Run: headless pygame with SDL's dummy video driver; simulated clock (each Clock.tick advances the game by its frame time, no real sleeping); random seed 0; keys injected as events and as key.get_pressed() state; no mouse input.
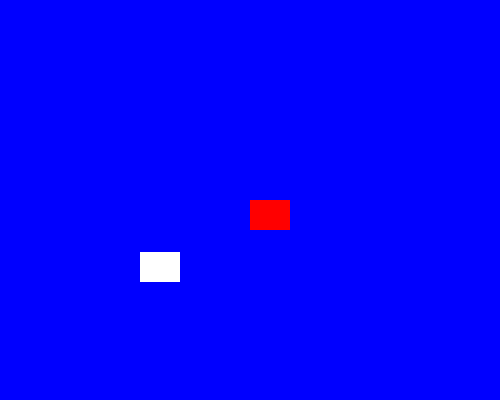
Frame 1 of 4 · flips 1–60 · no input
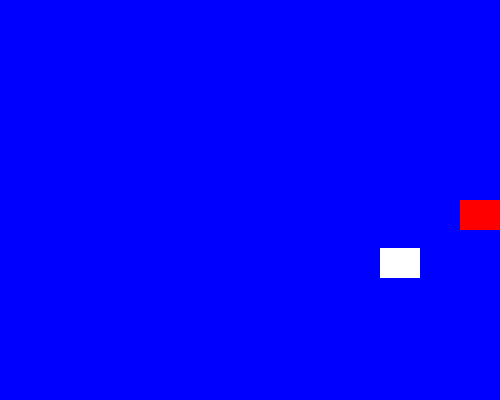
Frame 2 of 4 · flips 61–180 · tapped SPACE, RETURN · held RIGHT (→), D
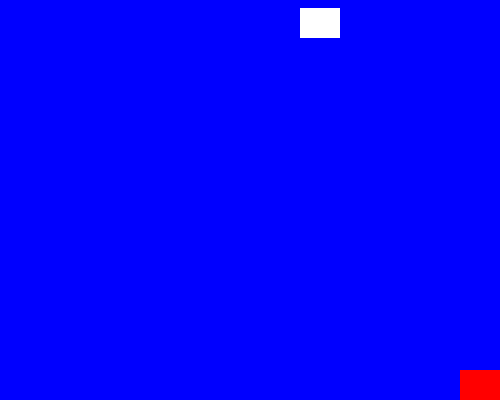
Frame 3 of 4 · flips 181–300 · held DOWN (↓), S
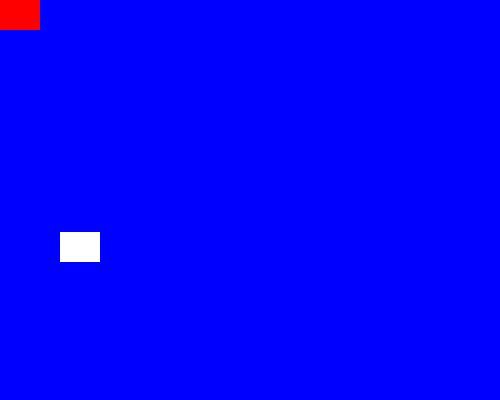
Frame 4 of 4 · flips 301–420 · held LEFT (←), A, UP (↑), W

The pygame program that drew these frames:

import pygame
import random


pygame.init()

SPRITE_COLOR_CHANGE_EVENT = pygame.USEREVENT + 1
BACKGROUND_COLOR_CHANGE_EVENT = pygame.USEREVENT + 2


BLUE = pygame.Color('blue')
LIGHTBLUE = pygame.Color('lightblue')
DARKBLUE = pygame.Color('darkblue')

YELLOW = pygame.Color('yellow')
MAGENTA = pygame.Color('magenta')
ORANGE = pygame.Color('orange')
WHITE = pygame.Color('white')
RED = pygame.Color('red')
GREEN = pygame.Color('green')


WIDTH, HEIGHT = 500, 400
screen = pygame.display.set_mode((WIDTH, HEIGHT))
pygame.display.set_caption("Colorful Bounce - Two Sprites")


class Sprite(pygame.sprite.Sprite):
    def __init__(self, color, height, width, controlled=False):
        super().__init__()
        self.image = pygame.Surface([width, height])
        self.image.fill(color)
        self.rect = self.image.get_rect()
        self.controlled = controlled
        self.speed = 4

       
        if not controlled:
            self.velocity = [random.choice([-2, 2]), random.choice([-2, 2])]
        else:
            self.velocity = [0, 0]

    def update(self):
        if not self.controlled:
            
            self.rect.move_ip(self.velocity)
            boundary_hit = False

            
            if self.rect.left <= 0 or self.rect.right >= WIDTH:
                self.velocity[0] = -self.velocity[0]
                boundary_hit = True
            if self.rect.top <= 0 or self.rect.bottom >= HEIGHT:
                self.velocity[1] = -self.velocity[1]
                boundary_hit = True

            
            if boundary_hit:
                pygame.event.post(pygame.event.Event(SPRITE_COLOR_CHANGE_EVENT))
                pygame.event.post(pygame.event.Event(BACKGROUND_COLOR_CHANGE_EVENT))
        else:
           
            keys = pygame.key.get_pressed()
            if keys[pygame.K_LEFT]:
                self.rect.x -= self.speed
            if keys[pygame.K_RIGHT]:
                self.rect.x += self.speed
            if keys[pygame.K_UP]:
                self.rect.y -= self.speed
            if keys[pygame.K_DOWN]:
                self.rect.y += self.speed

            
            self.rect.x = max(0, min(WIDTH - self.rect.width, self.rect.x))
            self.rect.y = max(0, min(HEIGHT - self.rect.height, self.rect.y))

    def change_color(self):
        """Change sprite color randomly."""
        self.image.fill(random.choice([YELLOW, MAGENTA, ORANGE, WHITE, RED, GREEN]))


def change_background_color():
    global bg_color
    bg_color = random.choice([BLUE, LIGHTBLUE, DARKBLUE])


all_sprites = pygame.sprite.Group()


auto_sprite = Sprite(WHITE, 30, 40)
auto_sprite.rect.x = random.randint(0, WIDTH - auto_sprite.rect.width)
auto_sprite.rect.y = random.randint(0, HEIGHT - auto_sprite.rect.height)
all_sprites.add(auto_sprite)


player_sprite = Sprite(RED, 30, 40, controlled=True)
player_sprite.rect.x = WIDTH // 2
player_sprite.rect.y = HEIGHT // 2
all_sprites.add(player_sprite)


bg_color = BLUE
clock = pygame.time.Clock()
running = True


while running:
    for event in pygame.event.get():
        if event.type == pygame.QUIT:
            running = False
        elif event.type == SPRITE_COLOR_CHANGE_EVENT:
            auto_sprite.change_color()
        elif event.type == BACKGROUND_COLOR_CHANGE_EVENT:
            change_background_color()

    
    all_sprites.update()

    screen.fill(bg_color)
    all_sprites.draw(screen)

    pygame.display.flip()
    clock.tick(60)

pygame.quit()
